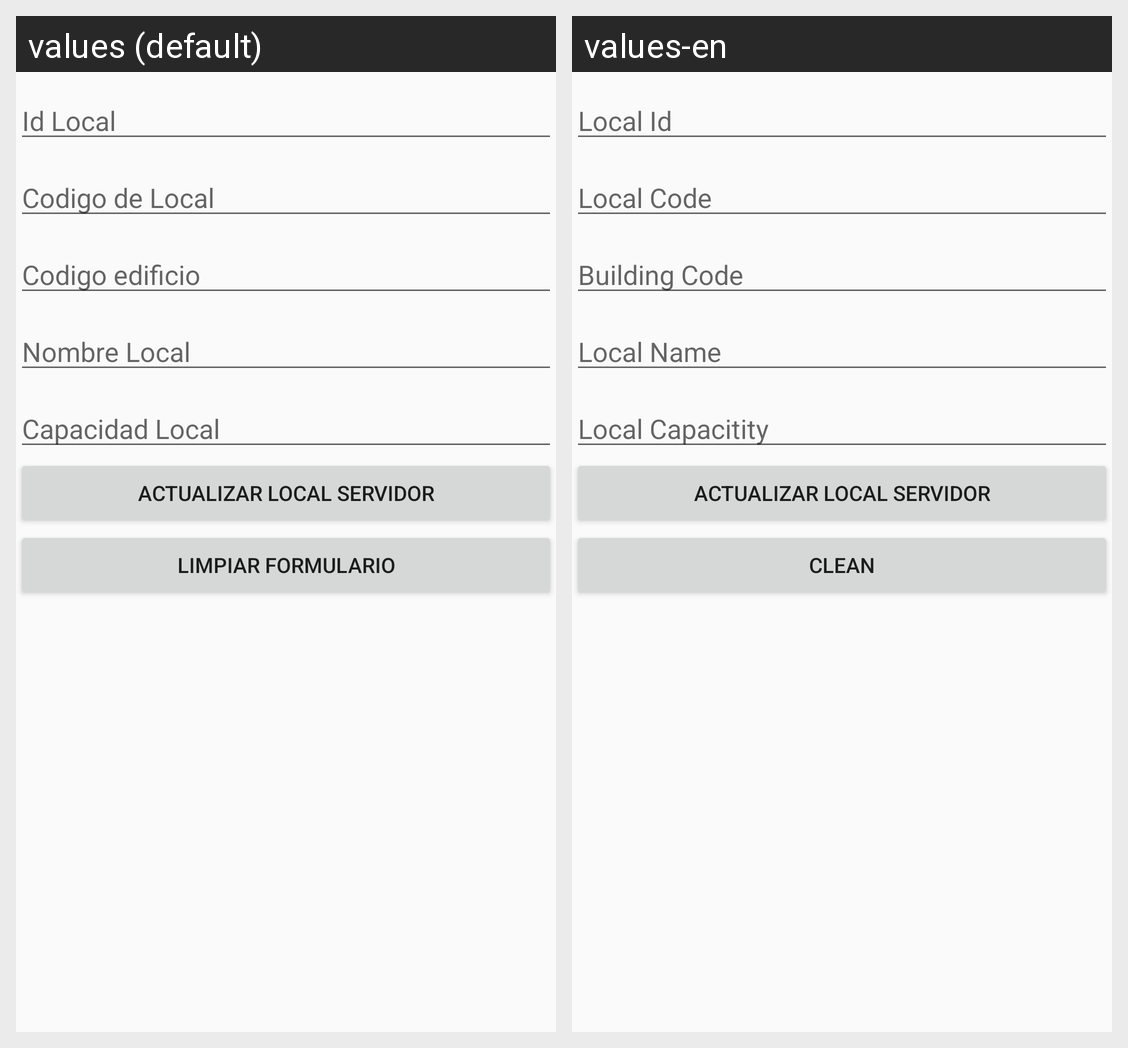

Here is an Android app screen in its default locale and in the app's own translations. Write out the translated-string differences for the strings that appear on this screen.
Android screen res/layout/activity_local_actualizarwbs.xml rendered under 2 locales, left to right: values (default), values-en. Device: Nexus 5 (rendered at 1080×1920; each locale shown at half size, 540×960, under a caption strip naming it); theme AppTheme.
Strings drawn on this screen, with the default value and each locale's value (text and hints the layout hard-codes, and strings that could not be matched under every locale, appear in the picture but are not listed):

idlocal
  values: Id Local
  values-en: Local Id

codigolocal
  values: Codigo de Local
  values-en: Local Code

codigoedificiolocal
  values: Codigo edificio
  values-en: Building Code

nombrelocal
  values: Nombre Local
  values-en: Local Name

capacidadlocal
  values: Capacidad Local
  values-en: Local Capacitity

limpiar
  values: Limpiar Formulario
  values-en: Clean
